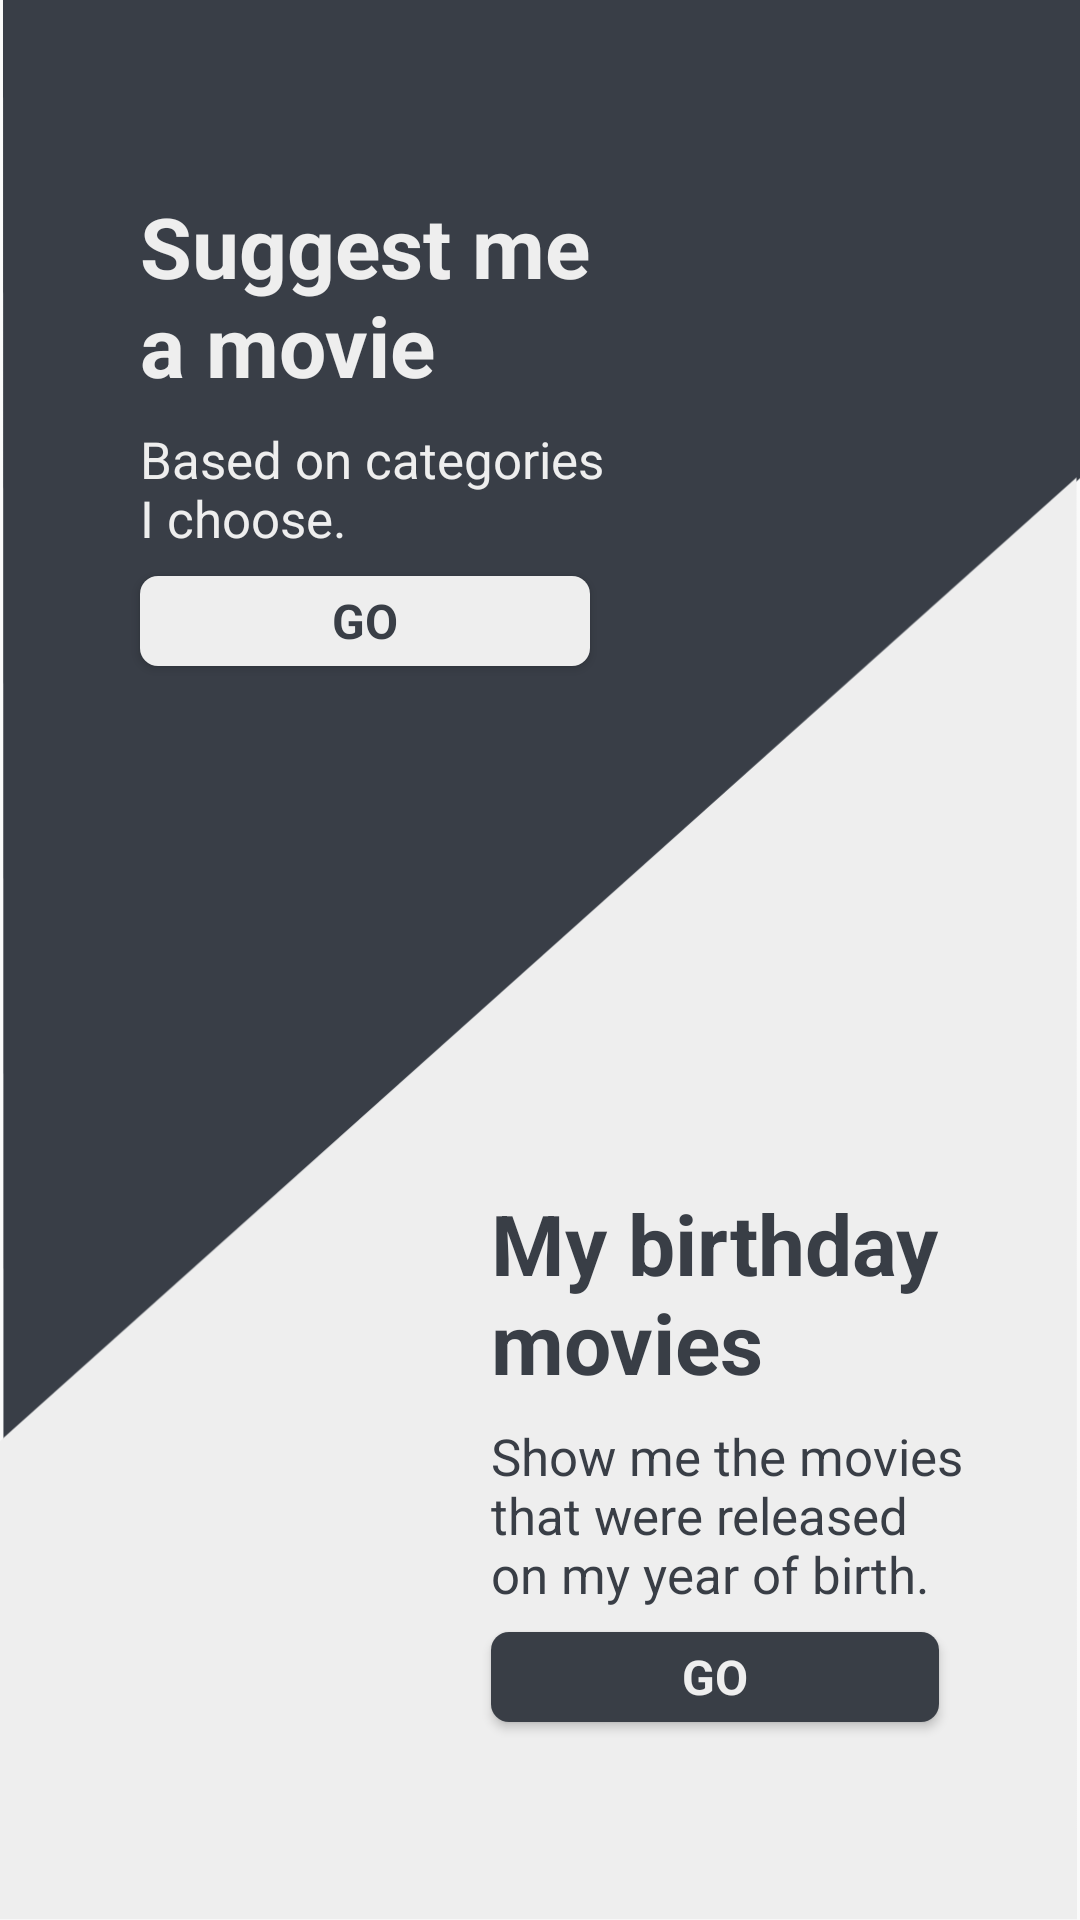

Android layout source for this screen:
<!-- AndroidManifest.xml: application theme AppTheme -->
<!-- res/layout/home_screen.xml -->
<?xml version="1.0" encoding="utf-8"?>
<android.support.constraint.ConstraintLayout
    xmlns:android="http://schemas.android.com/apk/res/android"
    xmlns:app="http://schemas.android.com/apk/res-auto"
    xmlns:tools="http://schemas.android.com/tools"
    android:layout_width="match_parent"
    android:layout_height="match_parent"
    android:background="@drawable/homebackground">

    <TextView
        android:id="@+id/goToCategoriesTitle"
        android:layout_width="wrap_content"
        android:layout_height="wrap_content"
        android:text="@string/goToCategoriesTitle"
        android:textColor="@color/colorPrimaryDark"
        android:textSize="@dimen/HomeTitleTextSize"
        android:textStyle="bold"
        android:fontFamily="sans-serif"

        app:layout_constraintTop_toTopOf="parent"
        android:layout_marginTop="8dp"
        android:layout_marginRight="8dp"
        app:layout_constraintRight_toRightOf="parent"
        android:layout_marginLeft="8dp"
        app:layout_constraintLeft_toLeftOf="parent"
        app:layout_constraintBottom_toBottomOf="parent"
        android:layout_marginBottom="8dp"
        app:layout_constraintVertical_bias="0.1"
        app:layout_constraintHorizontal_bias="0.2" />

    <TextView
        android:id="@+id/goToCategoriesText"
        android:layout_width="wrap_content"
        android:layout_height="wrap_content"
        android:text="@string/goToCategoriesText"
        android:textColor="@color/colorPrimaryDark"
        android:textSize="@dimen/HomeTextTextSize"
        android:fontFamily="sans-serif"

        app:layout_constraintLeft_toLeftOf="@+id/goToCategoriesTitle"
        android:layout_marginTop="8dp"
        app:layout_constraintTop_toBottomOf="@+id/goToCategoriesTitle" />

    <TextView
        android:id="@+id/goToYearTitle"
        android:layout_width="wrap_content"
        android:layout_height="wrap_content"
        android:text="@string/goToYearTitle"
        android:textColor="@color/colorPrimary"
        android:textSize="@dimen/HomeTitleTextSize"
        android:textStyle="bold"
        android:fontFamily="sans-serif"

        android:layout_marginRight="8dp"
        app:layout_constraintRight_toRightOf="parent"
        android:layout_marginLeft="8dp"
        app:layout_constraintLeft_toLeftOf="parent"
        app:layout_constraintBottom_toBottomOf="parent"
        android:layout_marginBottom="8dp"
        app:layout_constraintHorizontal_bias="0.8"
        app:layout_constraintVertical_bias="0.7"
        app:layout_constraintTop_toTopOf="parent"
        android:layout_marginTop="8dp" />

    <TextView
        android:id="@+id/goToYearText"
        android:layout_width="wrap_content"
        android:layout_height="wrap_content"
        android:text="@string/goToYearText"
        android:textColor="@color/colorPrimary"
        android:textSize="@dimen/HomeTextTextSize"
        android:fontFamily="sans-serif"

        android:layout_marginTop="8dp"
        app:layout_constraintTop_toBottomOf="@+id/goToYearTitle"
        app:layout_constraintLeft_toLeftOf="@+id/goToYearTitle" />


    <Button
        android:id="@+id/goToCategories"
        android:layout_width="0dp"
        android:layout_height="30dp"
        android:background="@drawable/custom_shape_all"
        android:text="GO"
        android:textSize="@dimen/HomeButtonTextSize"
        android:textColor="@color/colorPrimary"
        android:textStyle="bold"
        android:fontFamily="sans-serif"


        app:layout_constraintLeft_toLeftOf="@+id/goToCategoriesTitle"
        app:layout_constraintRight_toRightOf="@+id/goToCategoriesTitle"
        android:layout_marginTop="8dp"
        app:layout_constraintTop_toBottomOf="@+id/goToCategoriesText" />

    <Button
        android:id="@+id/goToYear"
        android:layout_width="0dp"
        android:layout_height="30dp"
        android:background="@drawable/custom_shape"
        android:text="GO"
        android:textSize="@dimen/HomeButtonTextSize"
        android:textColor="@color/colorPrimaryDark"
        android:textStyle="bold"
        android:fontFamily="sans-serif"


        app:layout_constraintLeft_toLeftOf="@+id/goToYearTitle"
        app:layout_constraintRight_toRightOf="@+id/goToYearTitle"
        android:layout_marginTop="8dp"
        app:layout_constraintTop_toBottomOf="@+id/goToYearText" />
</android.support.constraint.ConstraintLayout>
<!-- resources referenced by this layout -->
<resources>
  <color name="colorPrimary">#393e46</color>
  <color name="colorPrimaryDark">#eeeeee</color>
  <dimen name="HomeButtonTextSize">14sp</dimen>
  <dimen name="HomeTextTextSize">13sp</dimen>
  <dimen name="HomeTitleTextSize">22sp</dimen>
  <!-- drawable custom_shape (drawable) -->
  <?xml version="1.0" encoding="utf-8"?>
  <shape xmlns:android="http://schemas.android.com/apk/res/android">
  
      <solid
          android:color="@color/colorPrimary"/>
  
      <corners
          android:radius="6dp"/>
  
  </shape>
  <!-- drawable custom_shape_all (drawable) -->
  <?xml version="1.0" encoding="utf-8"?>
  <shape xmlns:android="http://schemas.android.com/apk/res/android">
  
      <solid
          android:color="@color/colorPrimaryDark"/>
  
      <corners
          android:radius="6dp"/>
  
  </shape>
  <!-- drawable homebackground: png bitmap (drawable-hdpi, 8830 bytes) -->
  <string name="goToCategoriesText">Based on categories\nI choose.</string>
  <string name="goToCategoriesTitle">Suggest me\na movie</string>
  <string name="goToYearText">Show me the movies\nthat were released\non my year of birth.</string>
  <string name="goToYearTitle">My birthday\nmovies</string>
  <style name="AppTheme" parent="Base.Theme.AppCompat.Light">
          
          <item name="colorPrimary">@color/colorPrimary</item>
          <item name="colorPrimaryDark">@color/colorPrimary</item>
          <item name="colorAccent">@color/colorAccent</item>
          <item name="windowActionBar">false</item>
          <item name="windowNoTitle">true</item>
  
      </style>
  <color name="colorAccent">#eeeeee</color>
</resources>
